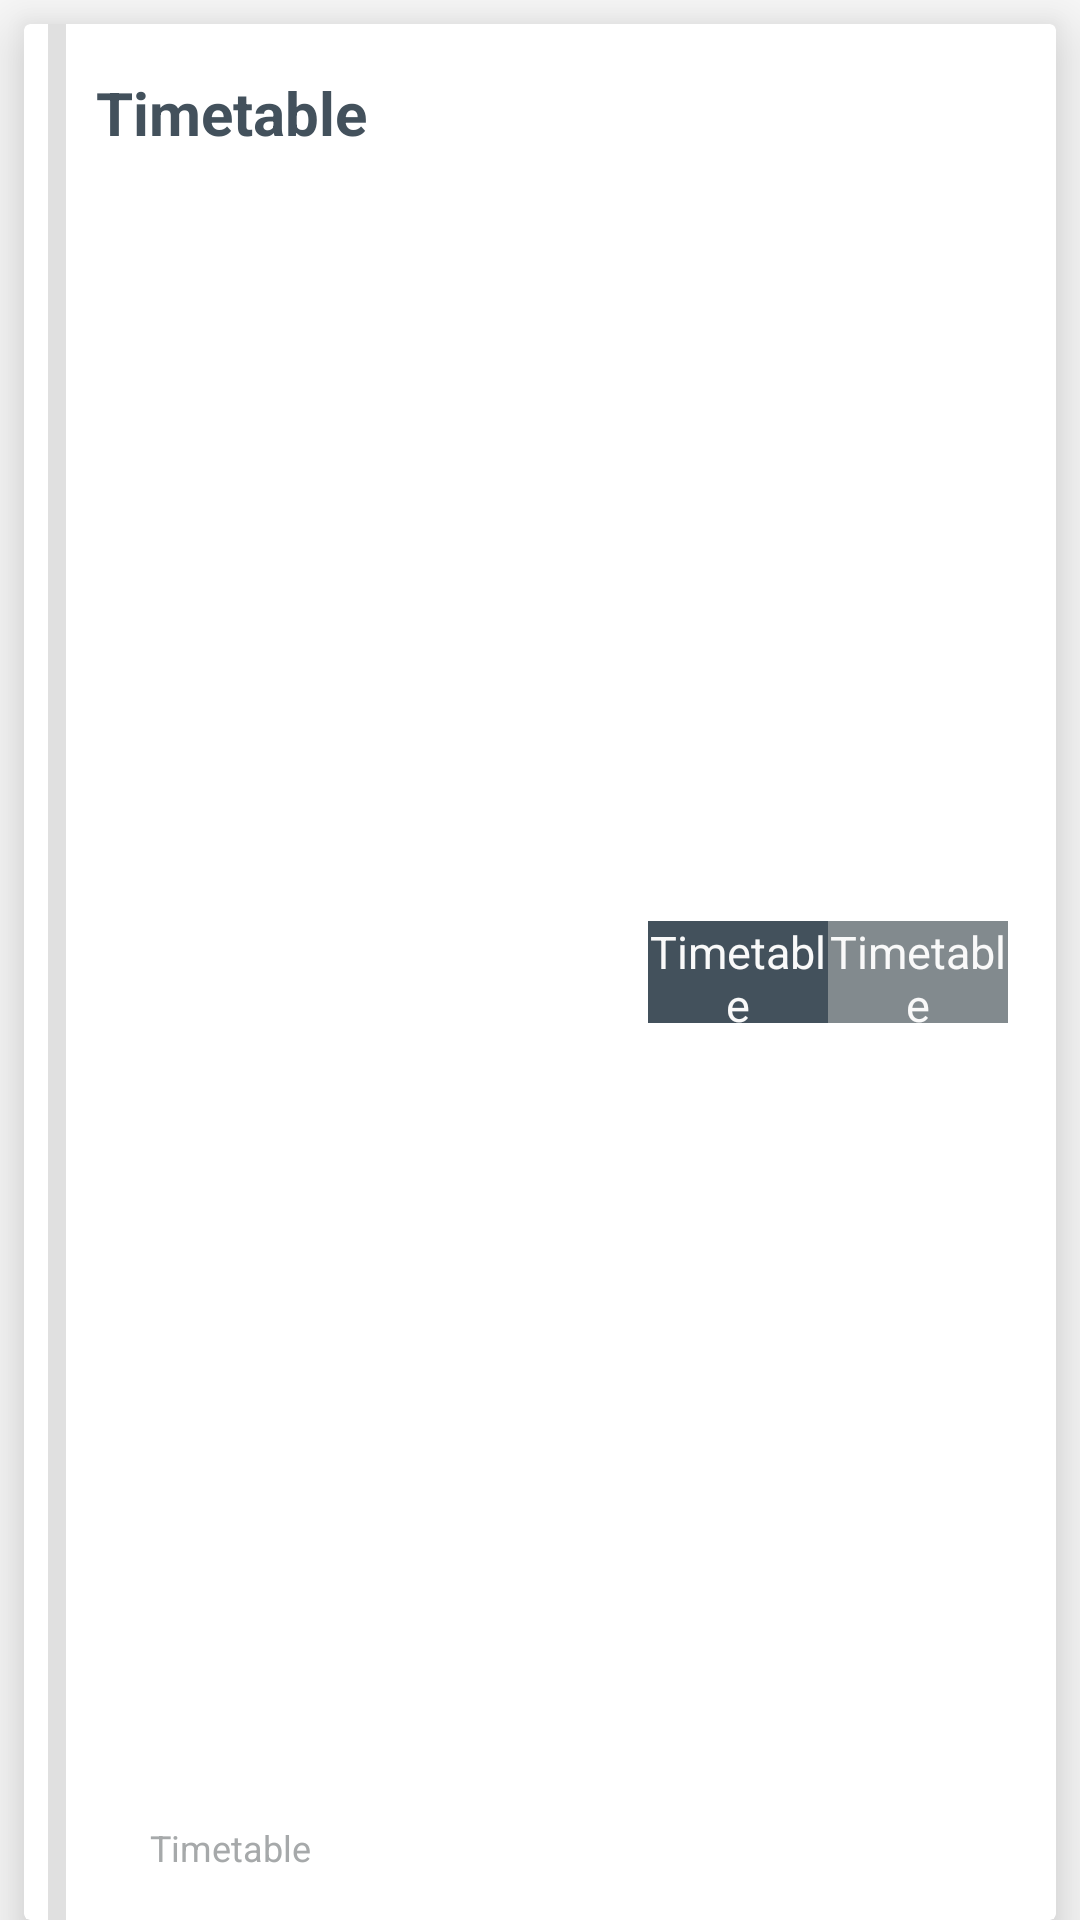

Layout XML and referenced resources for this Android screen:
<!-- AndroidManifest.xml: application theme AppTheme -->
<!-- res/layout/new_list_item.xml -->
<?xml version="1.0" encoding="utf-8"?>
<android.support.constraint.ConstraintLayout xmlns:android="http://schemas.android.com/apk/res/android"
    xmlns:app="http://schemas.android.com/apk/res-auto"
    android:layout_width="match_parent"
    android:layout_height="100dp">

    <android.support.v7.widget.CardView
        android:layout_width="match_parent"
        android:layout_height="match_parent"
        android:layout_marginEnd="8dp"
        android:layout_marginLeft="8dp"
        android:layout_marginRight="8dp"
        android:layout_marginStart="8dp"
        android:layout_marginTop="8dp"
        android:background="@color/colorPrimary"
        app:cardElevation="14dp"
        app:layout_constraintEnd_toEndOf="parent"
        app:layout_constraintStart_toStartOf="parent"
        app:layout_constraintTop_toTopOf="parent">

        <android.support.constraint.ConstraintLayout
            android:layout_width="match_parent"
            android:layout_height="match_parent">

            <TextView
                android:id="@+id/name"
                android:layout_width="171dp"
                android:layout_height="27dp"
                android:layout_marginLeft="24dp"
                android:layout_marginStart="24dp"
                android:layout_marginTop="16dp"
                android:gravity="bottom"
                android:text="@string/app_name"
                android:textColor="@color/colorPrimaryDark"
                android:textSize="20sp"
                android:textStyle="bold"
                app:layout_constraintStart_toStartOf="parent"
                app:layout_constraintTop_toTopOf="parent" />

            <TextView
                android:id="@+id/spot"
                android:layout_width="153dp"
                android:layout_height="wrap_content"
                android:layout_marginBottom="16dp"
                android:text="@string/app_name"
                android:textColor="#A6A9AA"
                android:textSize="12sp"
                app:layout_constraintBottom_toBottomOf="parent"
                app:layout_constraintStart_toEndOf="@+id/imageSpot" />

            <TextView
                android:id="@+id/time_end"
                android:layout_width="60dp"
                android:layout_height="34dp"
                android:layout_marginBottom="28dp"
                android:layout_marginEnd="16dp"
                android:layout_marginRight="16dp"
                android:layout_marginTop="28dp"
                android:background="@color/colorEndTimeBackground"
                android:gravity="center"
                android:text="@string/app_name"
                android:textColor="@color/colorPrimary"
                android:textSize="15sp"
                app:layout_constraintBottom_toBottomOf="parent"
                app:layout_constraintEnd_toEndOf="parent"
                app:layout_constraintTop_toTopOf="parent" />

            <TextView
                android:id="@+id/time_start"
                android:layout_width="60dp"
                android:layout_height="34dp"
                android:layout_marginBottom="28dp"
                android:layout_marginTop="28dp"
                android:background="#43515C"
                android:gravity="center"
                android:text="@string/app_name"
                android:textColor="@color/colorPrimary"
                android:textSize="15sp"
                app:layout_constraintBottom_toBottomOf="parent"
                app:layout_constraintEnd_toStartOf="@+id/time_end"
                app:layout_constraintTop_toTopOf="parent"/>

            <ImageView
                android:id="@+id/imageSpot"
                android:layout_width="18dp"
                android:layout_height="16dp"
                android:layout_marginBottom="16dp"
                android:layout_marginLeft="24dp"
                android:layout_marginStart="24dp"
                android:contentDescription="@string/spoticon"
                app:layout_constraintBottom_toBottomOf="parent"
                app:layout_constraintStart_toStartOf="parent"
                app:srcCompat="@drawable/ic_spot" />

            <View
                android:id="@+id/type"
                android:layout_width="6dp"
                android:layout_height="match_parent"
                android:layout_marginLeft="8dp"
                android:layout_marginStart="8dp"
                android:background="?android:attr/listDivider"
                app:layout_constraintStart_toStartOf="parent"
                app:layout_constraintTop_toTopOf="parent" />
        </android.support.constraint.ConstraintLayout>
    </android.support.v7.widget.CardView>
</android.support.constraint.ConstraintLayout>
<!-- resources referenced by this layout -->
<resources>
  <color name="colorEndTimeBackground">#828A8E</color>
  <color name="colorPrimary">#F9F9F9</color>
  <color name="colorPrimaryDark">#43515C</color>
  <!-- drawable ic_spot: png bitmap (drawable-hdpi, 960 bytes) -->
  <string name="app_name">Timetable</string>
  <string name="spoticon">SpotIcon</string>
  <style name="AppTheme" parent="Base.Theme.AppCompat.Light.DarkActionBar">
          
          <item name="colorPrimary">@color/colorPrimary</item>
          <item name="colorPrimaryDark">@color/colorPrimaryDark</item>
          <item name="colorAccent">@color/colorAccent</item>
      </style>
  <color name="colorAccent">#BB86FC</color>
</resources>
